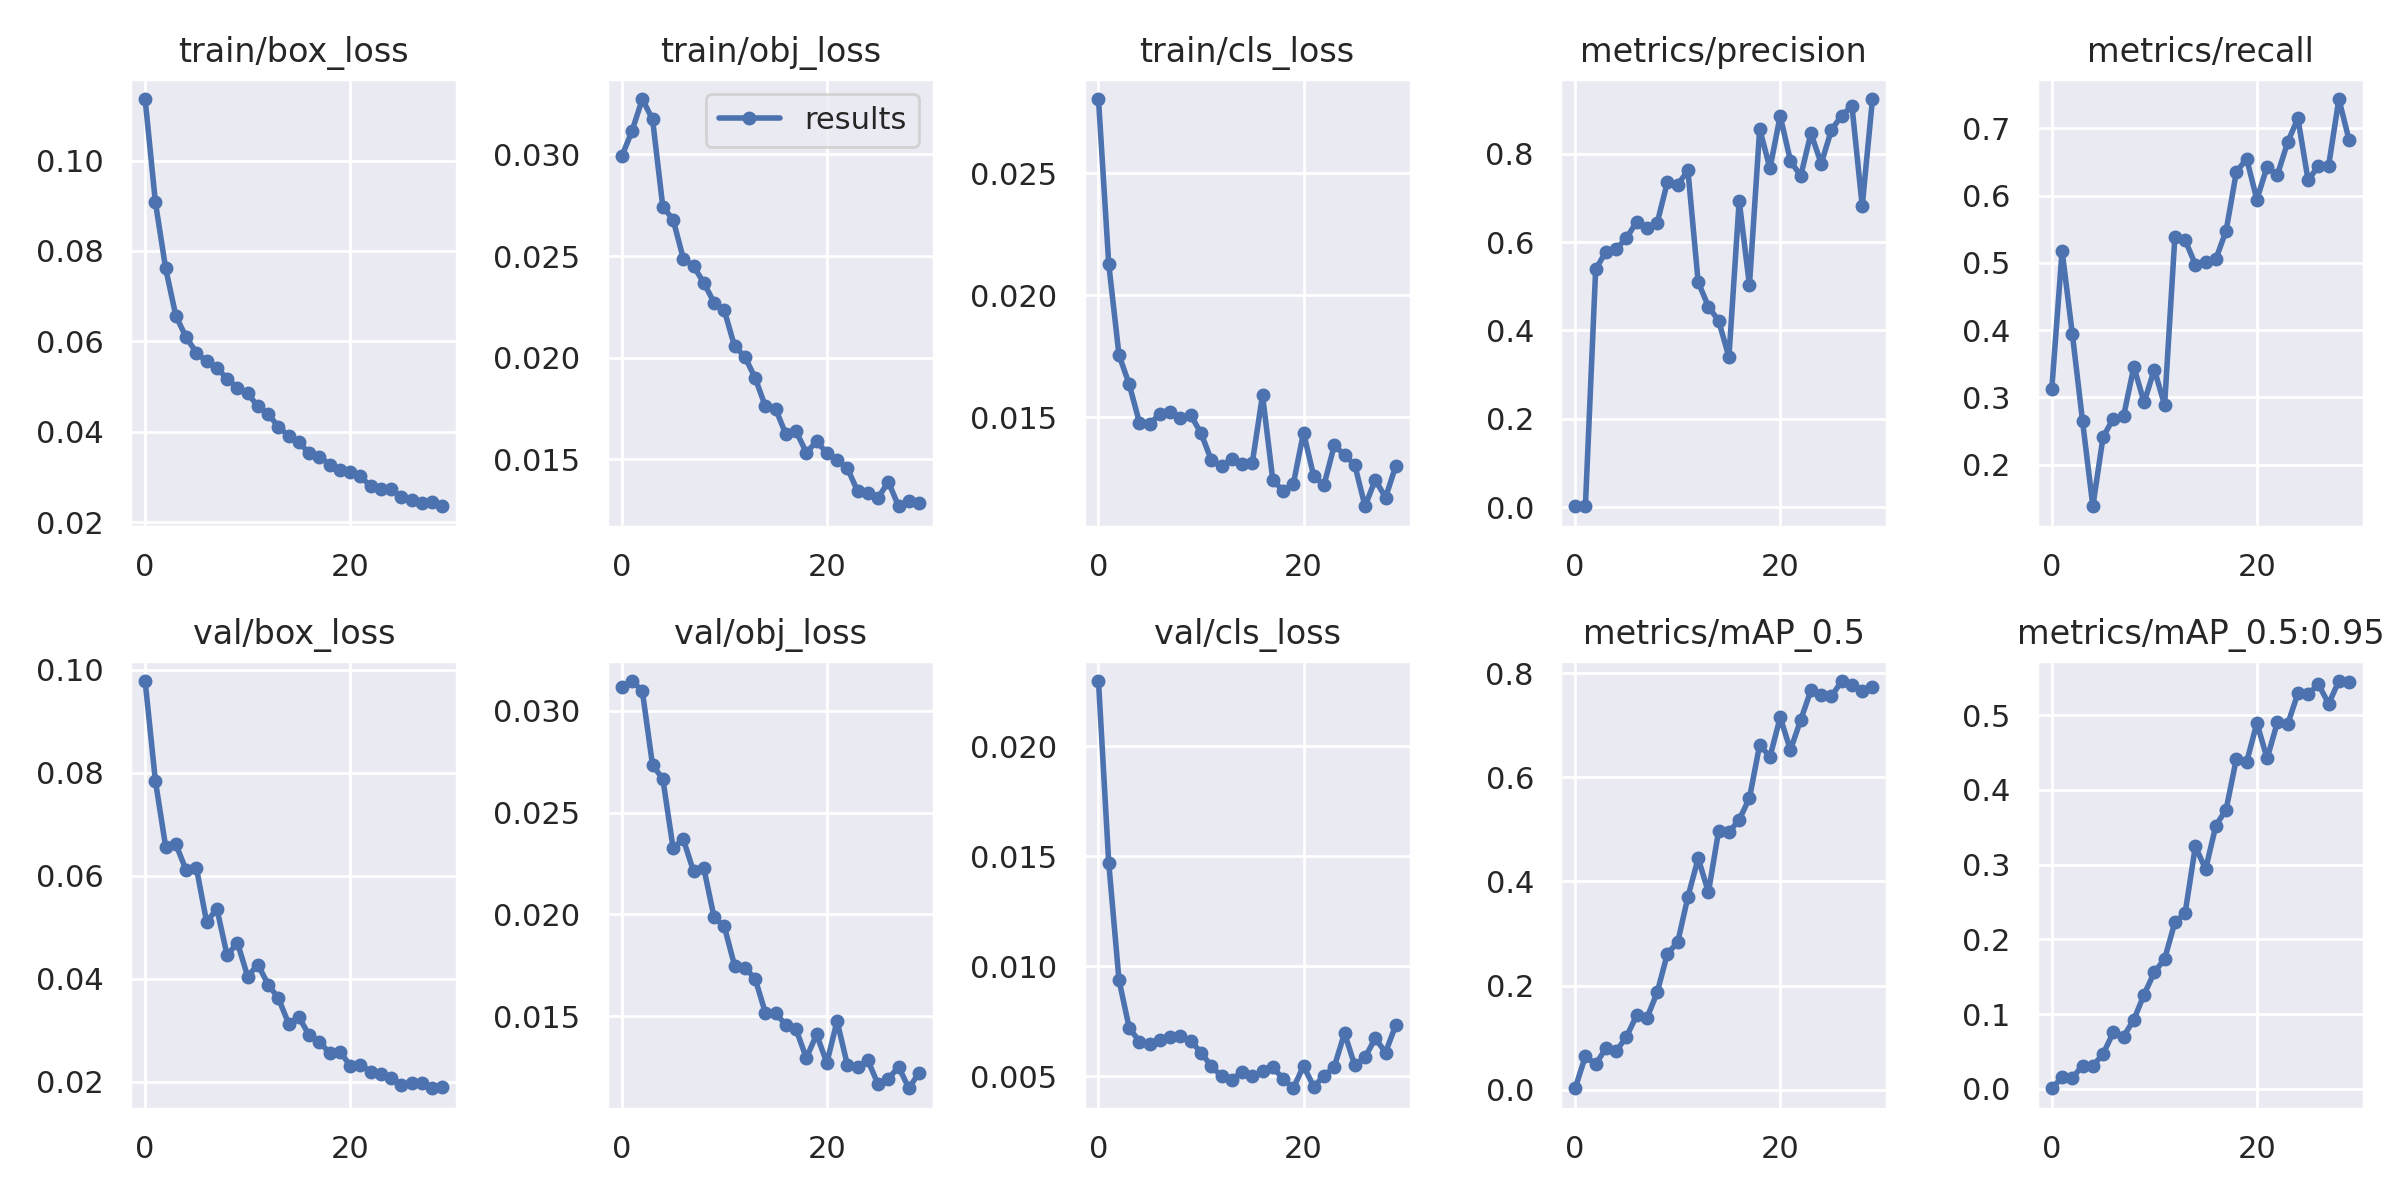

Source data for this figure (header and first rows):
epoch, train/box_loss, train/obj_loss, train/cls_loss, metrics/precision, metrics/recall, metrics/mAP_0.5, metrics/mAP_0.5:0.95, val/box_loss, val/obj_loss, val/cls_loss, x/lr0, x/lr1, x/lr2
0, 0.1136, 0.02991, 0.02804, 0.002251, 0.313, 0.002736, 0.0007219, 0.09785, 0.03116, 0.02296, 0.0928, 0.0008, 0.0008
1, 0.09082, 0.03116, 0.02128, 0.00281, 0.5178, 0.06432, 0.01512, 0.07847, 0.03146, 0.01469, 0.08464, 0.001644, 0.001644
2, 0.07617, 0.03273, 0.01756, 0.5381, 0.3943, 0.04864, 0.01478, 0.0657, 0.03097, 0.009371, 0.07643, 0.002428, 0.002428
3, 0.06563, 0.03173, 0.01635, 0.5786, 0.2642, 0.07983, 0.03082, 0.06615, 0.02732, 0.007181, 0.06815, 0.003154, 0.003154
4, 0.06091, 0.02743, 0.01477, 0.5848, 0.1382, 0.07395, 0.03055, 0.0611, 0.02666, 0.006571, 0.05982, 0.003819, 0.003819
5, 0.05751, 0.0268, 0.01472, 0.6086, 0.2414, 0.1014, 0.04671, 0.06159, 0.02326, 0.006448, 0.05142, 0.004425, 0.004425
6, 0.05556, 0.02487, 0.01515, 0.6463, 0.2683, 0.1427, 0.07548, 0.05101, 0.02368, 0.006651, 0.04297, 0.004972, 0.004972
7, 0.05408, 0.0245, 0.01522, 0.633, 0.2724, 0.1376, 0.06992, 0.05364, 0.02211, 0.006755, 0.03446, 0.00546, 0.00546
8, 0.05178, 0.02368, 0.01495, 0.6434, 0.3455, 0.1867, 0.09247, 0.04454, 0.02227, 0.006825, 0.02589, 0.005888, 0.005888
9, 0.04971, 0.02271, 0.01508, 0.7362, 0.2927, 0.2613, 0.1261, 0.04706, 0.01986, 0.006603, 0.01726, 0.006257, 0.006257
10, 0.04849, 0.02232, 0.01435, 0.7298, 0.3415, 0.2829, 0.1559, 0.04046, 0.01941, 0.006068, 0.008566, 0.006566, 0.006566
11, 0.04564, 0.02055, 0.01325, 0.7622, 0.2886, 0.3704, 0.1736, 0.04279, 0.01748, 0.005458, 0.00637, 0.00637, 0.00637
12, 0.04396, 0.02005, 0.013, 0.5093, 0.5381, 0.4441, 0.2227, 0.03889, 0.01738, 0.004993, 0.00637, 0.00637, 0.00637
13, 0.0411, 0.019, 0.01327, 0.4542, 0.534, 0.3791, 0.2349, 0.03625, 0.01684, 0.004842, 0.00604, 0.00604, 0.00604
14, 0.03913, 0.0176, 0.01307, 0.4216, 0.4975, 0.4975, 0.3243, 0.03128, 0.01518, 0.00519, 0.00571, 0.00571, 0.00571
15, 0.03773, 0.01747, 0.01313, 0.3401, 0.5015, 0.4943, 0.2939, 0.03259, 0.01514, 0.004998, 0.00538, 0.00538, 0.00538
16, 0.03525, 0.01622, 0.01591, 0.6937, 0.5056, 0.5184, 0.3521, 0.02902, 0.01458, 0.005213, 0.00505, 0.00505, 0.00505
17, 0.03448, 0.01637, 0.01244, 0.5025, 0.5478, 0.5598, 0.3736, 0.02783, 0.01436, 0.00539, 0.00472, 0.00472, 0.00472
18, 0.03276, 0.01532, 0.01198, 0.8562, 0.6349, 0.6624, 0.4416, 0.02553, 0.01295, 0.004889, 0.00439, 0.00439, 0.00439
19, 0.0316, 0.01587, 0.01225, 0.7668, 0.655, 0.6389, 0.437, 0.02589, 0.0141, 0.004446, 0.00406, 0.00406, 0.00406
20, 0.03104, 0.0153, 0.01437, 0.8856, 0.594, 0.715, 0.4895, 0.02317, 0.01271, 0.005454, 0.00373, 0.00373, 0.00373
21, 0.03013, 0.01497, 0.01257, 0.7841, 0.6431, 0.6524, 0.442, 0.02329, 0.01476, 0.004522, 0.0034, 0.0034, 0.0034
22, 0.02795, 0.01455, 0.01223, 0.7495, 0.6306, 0.7099, 0.4903, 0.022, 0.01261, 0.004998, 0.00307, 0.00307, 0.00307
23, 0.0273, 0.01341, 0.01385, 0.8466, 0.679, 0.767, 0.4877, 0.02145, 0.01251, 0.005426, 0.00274, 0.00274, 0.00274
24, 0.02732, 0.01331, 0.01346, 0.7776, 0.7149, 0.757, 0.529, 0.02081, 0.01284, 0.006948, 0.00241, 0.00241, 0.00241
25, 0.02555, 0.01309, 0.01304, 0.854, 0.6225, 0.7554, 0.528, 0.01937, 0.01165, 0.005485, 0.00208, 0.00208, 0.00208
26, 0.0249, 0.01388, 0.01135, 0.8865, 0.6443, 0.7847, 0.5414, 0.01979, 0.01193, 0.005851, 0.00175, 0.00175, 0.00175
27, 0.02419, 0.01267, 0.01244, 0.9081, 0.6443, 0.7778, 0.5151, 0.01983, 0.01252, 0.00672, 0.00142, 0.00142, 0.00142
28, 0.02442, 0.01294, 0.01171, 0.6814, 0.7435, 0.7658, 0.5456, 0.01876, 0.01146, 0.00607, 0.00109, 0.00109, 0.00109
29, 0.02353, 0.01281, 0.013, 0.9238, 0.6821, 0.773, 0.5442, 0.01897, 0.01223, 0.007321, 0.00076, 0.00076, 0.00076
